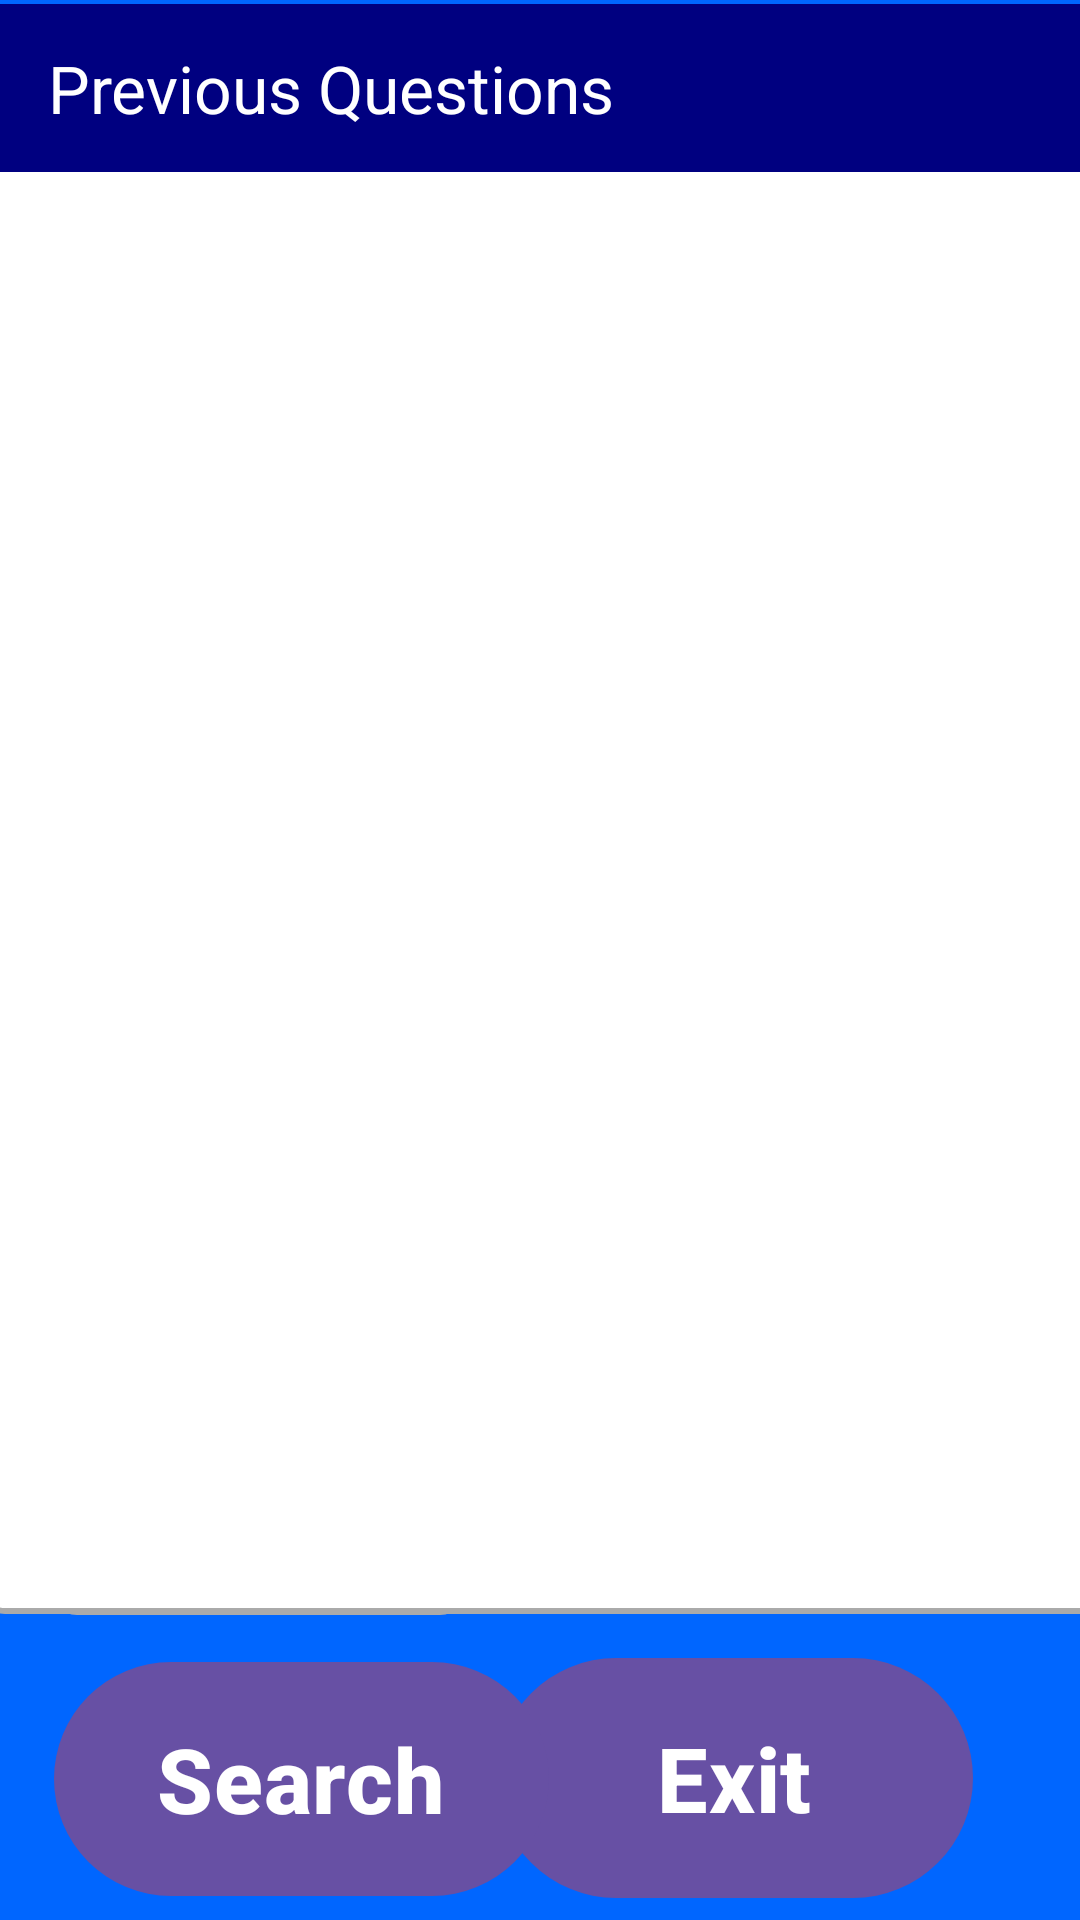

Here is an Android app screen rendered from its layout file. Give the layout XML and the strings, colors and styles it references.
<!-- AndroidManifest.xml: application theme Theme.Coursework_1 -->
<!-- res/layout/previous_questions_layout.xml -->
<?xml version="1.0" encoding="utf-8"?>
<androidx.constraintlayout.widget.ConstraintLayout xmlns:android="http://schemas.android.com/apk/res/android"
    xmlns:tools="http://schemas.android.com/tools"
    android:layout_width="match_parent"
    android:layout_height="match_parent"
    xmlns:app="http://schemas.android.com/apk/res-auto"
    android:background="@color/teal">

    <com.google.android.material.appbar.MaterialToolbar
        android:id="@+id/previousQuestionToolBar"
        android:layout_width="match_parent"
        android:layout_height="56dp"
        android:background="@color/navy_blue"
        android:elevation="1dp"
        app:layout_constraintBottom_toBottomOf="parent"
        app:layout_constraintEnd_toEndOf="parent"
        app:layout_constraintHorizontal_bias="0.0"
        app:layout_constraintStart_toStartOf="parent"
        app:layout_constraintTop_toTopOf="parent"
        app:layout_constraintVertical_bias="0.002"
        app:title="Previous Questions"
        app:titleTextColor="@android:color/white" />

    <Spinner
        android:id="@+id/previousQuestionsType"
        android:layout_width="139dp"
        android:layout_height="48dp"
        android:layout_marginTop="12dp"
        android:textSize="30sp"
        android:background="@drawable/text_border"
        app:layout_constraintBottom_toTopOf="@+id/searchForPreviousQuestionsButton"
        app:layout_constraintEnd_toStartOf="@+id/previousQuestionsTopic"
        app:layout_constraintHorizontal_bias="0.364"
        app:layout_constraintStart_toStartOf="parent"
        app:layout_constraintTop_toBottomOf="@+id/previousQuestionToolBar"
        app:layout_constraintVertical_bias="0.973" />

    <Spinner
        android:id="@+id/previousQuestionsTopic"
        android:layout_width="132dp"
        android:layout_height="48dp"
        android:layout_marginTop="12dp"
        android:textSize="18sp"
        android:background="@drawable/text_border"
        app:layout_constraintBottom_toTopOf="@+id/exitPreviousQuestionsButton"
        app:layout_constraintEnd_toEndOf="parent"
        app:layout_constraintHorizontal_bias="0.809"
        app:layout_constraintStart_toStartOf="parent"
        app:layout_constraintTop_toBottomOf="@+id/previousQuestionToolBar"
        app:layout_constraintVertical_bias="0.974" />

    <androidx.recyclerview.widget.RecyclerView
        android:id="@+id/previousQuestionsRecyclerView"
        android:layout_width="385dp"
        android:layout_height="497dp"
        android:background="@drawable/text_border"
        android:clipToPadding="false"
        android:padding="8dp"
        app:layout_constraintBottom_toBottomOf="parent"
        app:layout_constraintEnd_toEndOf="parent"
        app:layout_constraintHorizontal_bias="0.313"
        app:layout_constraintStart_toStartOf="parent"
        app:layout_constraintTop_toTopOf="@+id/previousQuestionToolBar"
        app:layout_constraintVertical_bias="0.28" />

    <com.google.android.material.button.MaterialButton
        android:id="@+id/exitPreviousQuestionsButton"
        android:layout_width="159dp"
        android:layout_height="88dp"
        android:text="@string/exit"
        android:textSize="30sp"
        android:textStyle="bold"
        app:layout_constraintBottom_toBottomOf="parent"
        app:layout_constraintEnd_toEndOf="parent"
        app:layout_constraintHorizontal_bias="0.823"
        app:layout_constraintStart_toStartOf="parent"
        app:layout_constraintTop_toBottomOf="@+id/previousQuestionsRecyclerView"
        app:layout_constraintVertical_bias="0.77" />

    <com.google.android.material.button.MaterialButton
        android:id="@+id/searchForPreviousQuestionsButton"
        android:layout_width="165dp"
        android:layout_height="86dp"
        android:text="@string/search"
        android:textSize="30sp"
        android:textStyle="bold"
        app:layout_constraintBottom_toBottomOf="parent"
        app:layout_constraintEnd_toEndOf="parent"
        app:layout_constraintHorizontal_bias="0.092"
        app:layout_constraintStart_toStartOf="parent"
        app:layout_constraintTop_toBottomOf="@+id/previousQuestionsRecyclerView"
        app:layout_constraintVertical_bias="0.754" />

</androidx.constraintlayout.widget.ConstraintLayout>
<!-- resources referenced by this layout -->
<resources>
  <color name="navy_blue">#000080</color>
  <color name="teal">#0066ff</color>
  <!-- drawable text_border (drawable) -->
  <shape xmlns:android="http://schemas.android.com/apk/res/android">
      
      <solid android:color="@android:color/white" />
  
      
      <stroke
          android:width="2dp"
          android:color="@android:color/darker_gray" />
  
      
      <corners android:radius="8dp" />
  </shape>
  <string name="exit">Exit</string>
  <string name="search">Search</string>
  <style name="Theme.Coursework_1" parent="Base.Theme.Coursework_1" />
  <style name="Base.Theme.Coursework_1" parent="Theme.Material3.DayNight.NoActionBar">
          
          
      </style>
</resources>
